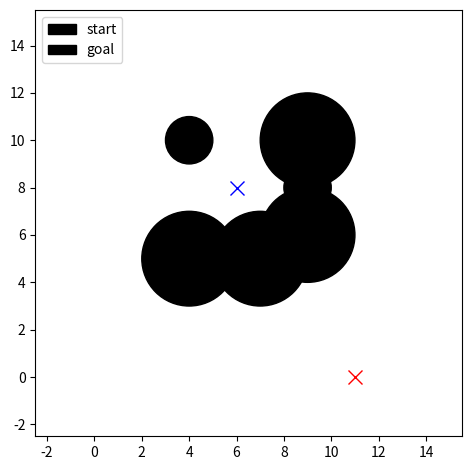
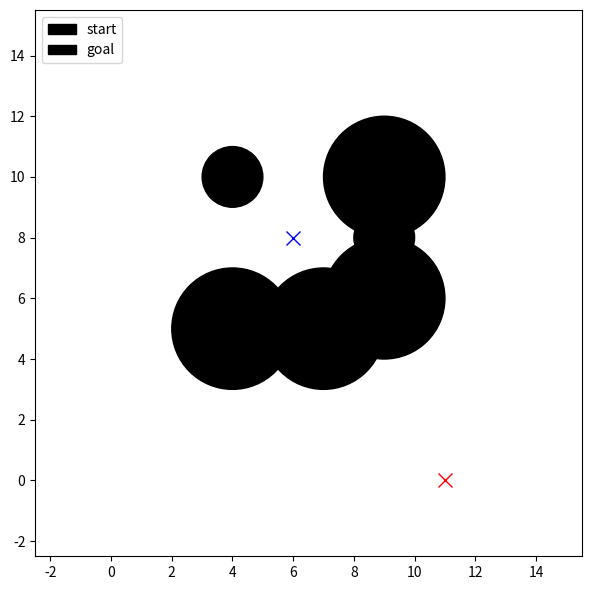
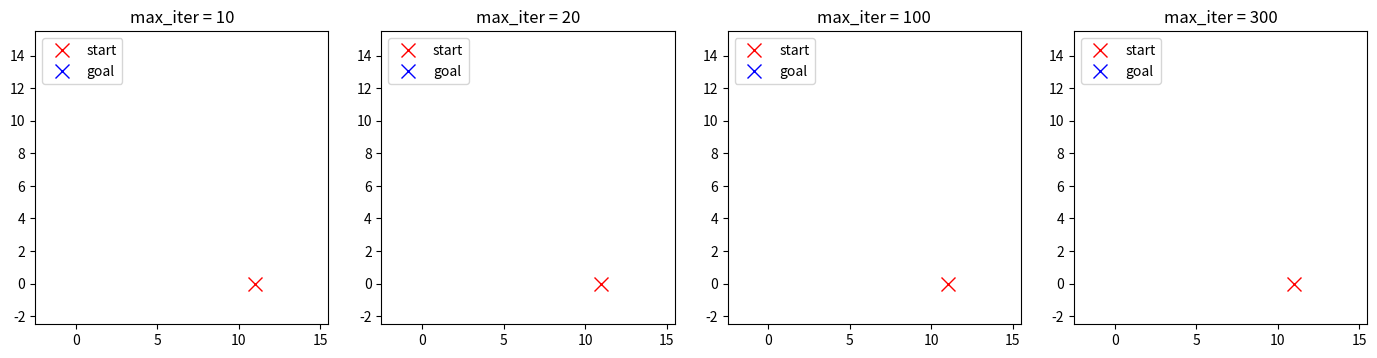
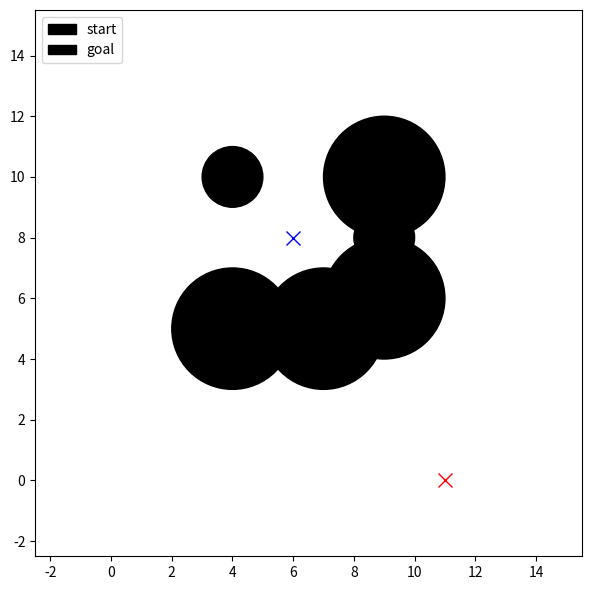

Here is the Python script that generated these plots, in order: (Note: this script raises an exception after producing the figures.)
# python libraries
import numpy as np
import matplotlib.pyplot as plt

start = np.array([11, 0])  # Start location
goal = np.array([6, 8])  # Goal location

obstacles = [  # circles parametrized by [x, y, radius]
    np.array([9, 6, 2]),
    np.array([9, 8, 1]),
    np.array([9, 10, 2]),
    np.array([4, 5, 2]),
    np.array([7, 5, 2]),
    np.array([4, 10, 1]),
]

bounds = np.array([-2, 15])  # Bounds in both x and y

def plot_scene(obstacle_list, start, goal):
    ax = plt.gca()
    for o in obstacle_list:
        circle = plt.Circle((o[0], o[1]), o[2], color="k")
        ax.add_artist(circle)
    plt.axis(
        [bounds[0] - 0.5, bounds[1] + 0.5, bounds[0] - 0.5, bounds[1] + 0.5]
    )
    plt.plot(start[0], start[1], "xr", markersize=10)
    plt.plot(goal[0], goal[1], "xb", markersize=10)
    plt.legend(("start", "goal"), loc="upper left")
    plt.gca().set_aspect("equal")


plt.figure()
plot_scene(obstacles, start, goal)
plt.tight_layout()

class RRT:
    class Node:
        def __init__(self, p):
            self.p = np.array(p)
            self.parent = None

    def __init__(
        self,
        start,
        goal,
        obstacle_list,
        bounds,
        max_extend_length=3.0,
        path_resolution=0.5,
        goal_sample_rate=0.05,
        max_iter=100,
    ):
        self.start = self.Node(start)
        self.goal = self.Node(goal)
        self.bounds = bounds
        self.max_extend_length = max_extend_length
        self.path_resolution = path_resolution
        self.goal_sample_rate = goal_sample_rate
        self.max_iter = max_iter
        self.obstacle_list = obstacle_list
        self.node_list = []

    def plan(self):
        """Plans the path from start to goal while avoiding obstacles"""
        self.node_list = [self.start]
        for i in range(self.max_iter):
            # modify here:
            # 1) Create a random node (rnd_node) inside
            # the bounded environment
            # 2) Find nearest node (nearest_node)
            # 3) Get new node (new_node) by connecting
            # rnd_node and nearest_node. Hint: steer
            # 4) If the path between new_node and the
            # nearest node is not in collision, add it to the node_list

            # Don't need to modify beyond here
            # If the new_node is very close to the goal, connect it
            # directly to the goal and return the final path
            if (
                self.dist_to_goal(self.node_list[-1].p)
                <= self.max_extend_length
            ):
                final_node = self.steer(
                    self.node_list[-1], self.goal, self.max_extend_length
                )
                if not self.collision(
                    final_node, self.node_list[-1], self.obstacle_list
                ):
                    return self.final_path(len(self.node_list) - 1)
        return None  # cannot find path

    def steer(self, from_node, to_node, max_extend_length=np.inf):
        """Connects from_node to a new_node in the direction of to_node
        with maximum distance max_extend_length
        """
        new_node = self.Node(to_node.p)
        d = from_node.p - to_node.p
        dist = np.linalg.norm(d)
        if dist > max_extend_length:
            # rescale the path to the maximum extend_length
            new_node.p = from_node.p - d / dist * max_extend_length
        new_node.parent = from_node
        return new_node

    def dist_to_goal(self, p):
        """Distance from p to goal"""
        return np.linalg.norm(p - self.goal.p)

    def get_random_node(self):
        """Sample random node inside bounds or sample goal point"""
        if np.random.rand() > self.goal_sample_rate:
            # Sample random point inside boundaries
            rnd = self.Node(
                np.random.rand(2) * (self.bounds[1] - self.bounds[0])
                + self.bounds[0]
            )
        else:
            # Select goal point
            rnd = self.Node(self.goal.p)
        return rnd

    @staticmethod
    def get_nearest_node(node_list, node):
        """Find the nearest node in node_list to node"""
        dlist = [np.sum(np.square((node.p - n.p))) for n in node_list]
        minind = dlist.index(min(dlist))
        return node_list[minind]

    @staticmethod
    def collision(node1, node2, obstacle_list):
        """Check whether the path connecting node1 and node2
        is in collision with anyting from the obstacle_list
        """
        p1 = node2.p
        p2 = node1.p
        for o in obstacle_list:
            center_circle = o[0:2]
            radius = o[2]
            d12 = p2 - p1  # the directional vector from p1 to p2
            # defines the line v(t) := p1 + d12*t going through p1=v(0) and p2=v(1)
            d1c = (
                center_circle - p1
            )  # the directional vector from circle to p1
            # t is where the line v(t) and the circle are closest
            # Do not divide by zero if node1.p and node2.p are the same.
            # In that case this will still check for collisions with circles
            t = d12.dot(d1c) / (d12.dot(d12) + 1e-7)
            t = max(0, min(t, 1))  # Our line segment is bounded 0<=t<=1
            d = (
                p1 + d12 * t
            )  # The point where the line segment and circle are closest
            is_collide = np.sum(np.square(center_circle - d)) < radius**2
            if is_collide:
                return True  # is in collision
        return False  # is not in collision

    def final_path(self, goal_ind):
        """Compute the final path from the goal node to the start node"""
        path = [self.goal.p]
        node = self.node_list[goal_ind]
        # modify here: Generate the final path from the goal node to the start node.
        # We will check that path[0] == goal and path[-1] == start
        return path

    def draw_graph(self):
        for node in self.node_list:
            if node.parent:
                plt.plot(
                    [node.p[0], node.parent.p[0]],
                    [node.p[1], node.parent.p[1]],
                    "-g",
                )

np.random.seed(7)
rrt = RRT(start=start, goal=goal, bounds=bounds, obstacle_list=obstacles)
path_rrt = rrt.plan()

plt.figure(figsize=(6, 6))
plot_scene(obstacles, start, goal)
rrt.draw_graph()
if path_rrt is None:
    print("No viable path found")
else:
    plt.plot([x for (x, y) in path_rrt], [y for (x, y) in path_rrt], "-r")
plt.tight_layout()

max_iter_array = [10, 20, 100, 300]
plt.figure(figsize=(14, 5))
goal_out_of_bound = np.array([100, 100])
for i in range(4):
    plt.subplot(1, 4, i + 1)
    np.random.seed(9)
    rrt = RRT(
        start=start,
        goal=goal_out_of_bound,
        bounds=bounds,
        obstacle_list=[],
        goal_sample_rate=0.0,
        max_iter=max_iter_array[i],
    )
    path = rrt.plan()
    plot_scene([], start, goal_out_of_bound)
    rrt.draw_graph()
    plt.title("max_iter = {}".format(max_iter_array[i]))
plt.tight_layout()

class RRTStar(RRT):
    class Node(RRT.Node):
        def __init__(self, p):
            super().__init__(p)
            self.cost = 0.0

    def __init__(
        self,
        start,
        goal,
        obstacle_list,
        bounds,
        max_extend_length=5.0,
        path_resolution=0.5,
        goal_sample_rate=0.0,
        max_iter=200,
        connect_circle_dist=50.0,
    ):
        super().__init__(
            start,
            goal,
            obstacle_list,
            bounds,
            max_extend_length,
            path_resolution,
            goal_sample_rate,
            max_iter,
        )
        self.connect_circle_dist = connect_circle_dist
        self.goal = self.Node(goal)

    def plan(self):
        """Plans the path from start to goal while avoiding obstacles"""
        self.node_list = [self.start]
        for i in range(self.max_iter):
            # Create a random node inside the bounded environment
            rnd = self.get_random_node()
            # Find nearest node
            nearest_node = self.get_nearest_node(self.node_list, rnd)
            # Get new node by connecting rnd_node and nearest_node
            new_node = self.steer(nearest_node, rnd, self.max_extend_length)
            # If path between new_node and nearest node is not in collision:
            if not self.collision(new_node, nearest_node, self.obstacle_list):
                near_inds = self.near_nodes_inds(new_node)
                # Connect the new node to the best parent in near_inds
                new_node = self.choose_parent(new_node, near_inds)
                self.node_list.append(new_node)
                # Rewire the nodes in the proximity of new_node if it improves their costs
                self.rewire(new_node, near_inds)
        last_index, min_cost = self.best_goal_node_index()
        if last_index:
            return self.final_path(last_index), min_cost
        return None, min_cost

    def choose_parent(self, new_node, near_inds):
        """Set new_node.parent to the lowest resulting cost parent in near_inds and
        new_node.cost to the corresponding minimal cost
        """
        min_cost = np.inf
        best_near_node = None
        # modify here: Go through all near nodes and evaluate them as potential parent nodes by
        # 1) checking whether a connection would result in a collision,
        # 2) evaluating the cost of the new_node if it had that near node as a parent,
        # 3) picking the parent resulting in the lowest cost and updating
        #    the cost of the new_node to the minimum cost.

        # Don't need to modify beyond here
        new_node.cost = min_cost
        new_node.parent = best_near_node
        return new_node

    def rewire(self, new_node, near_inds):
        """Rewire near nodes to new_node if this will result in a lower cost"""
        # modify here: Go through all near nodes and check whether rewiring them
        # to the new_node would:
        # A) Not cause a collision and
        # B) reduce their own cost.
        # If A and B are true, update the cost and parent properties of the node.

        # Don't need to modify beyond here
        self.propagate_cost_to_leaves(new_node)

    def best_goal_node_index(self):
        """Find the lowest cost node to the goal"""
        min_cost = np.inf
        best_goal_node_idx = None
        for i in range(len(self.node_list)):
            node = self.node_list[i]
            # Has to be in close proximity to the goal
            if self.dist_to_goal(node.p) <= self.max_extend_length:
                # Connection between node and goal needs to be collision free
                if not self.collision(self.goal, node, self.obstacle_list):
                    # The final path length
                    cost = node.cost + self.dist_to_goal(node.p)
                    if node.cost + self.dist_to_goal(node.p) < min_cost:
                        # Found better goal node!
                        min_cost = cost
                        best_goal_node_idx = i
        return best_goal_node_idx, min_cost

    def near_nodes_inds(self, new_node):
        """Find the nodes in close proximity to new_node"""
        nnode = len(self.node_list) + 1
        r = self.connect_circle_dist * np.sqrt((np.log(nnode) / nnode))
        dlist = [
            np.sum(np.square((node.p - new_node.p))) for node in self.node_list
        ]
        near_inds = [dlist.index(i) for i in dlist if i <= r**2]
        return near_inds

    def new_cost(self, from_node, to_node):
        """to_node's new cost if from_node were the parent"""
        d = np.linalg.norm(from_node.p - to_node.p)
        return from_node.cost + d

    def propagate_cost_to_leaves(self, parent_node):
        """Recursively update the cost of the nodes"""
        for node in self.node_list:
            if node.parent == parent_node:
                node.cost = self.new_cost(parent_node, node)
                self.propagate_cost_to_leaves(node)

np.random.seed(7)
rrt_star = RRTStar(
    start=start, goal=goal, bounds=bounds, obstacle_list=obstacles
)
path_rrt_star, min_cost = rrt_star.plan()
print("Minimum cost: {}".format(min_cost))


# Check the cost
def path_cost(path):
    return sum(
        np.linalg.norm(path[i] - path[i + 1]) for i in range(len(path) - 1)
    )


if path_rrt_star:
    print("Length of the found path: {}".format(path_cost(path_rrt_star)))

plt.figure(figsize=(6, 6))
plot_scene(obstacles, start, goal)
rrt_star.draw_graph()
if path_rrt_star is None:
    print("No viable path found")
else:
    plt.plot(
        [x for (x, y) in path_rrt_star], [y for (x, y) in path_rrt_star], "-r"
    )
plt.tight_layout()

from underactuated.exercises.planning.test_rrt_planning import TestRRTPlanning
from underactuated.exercises.grader import Grader

Grader.grade_output([TestRRTPlanning], [locals()], "results.json")
Grader.print_test_results("results.json")